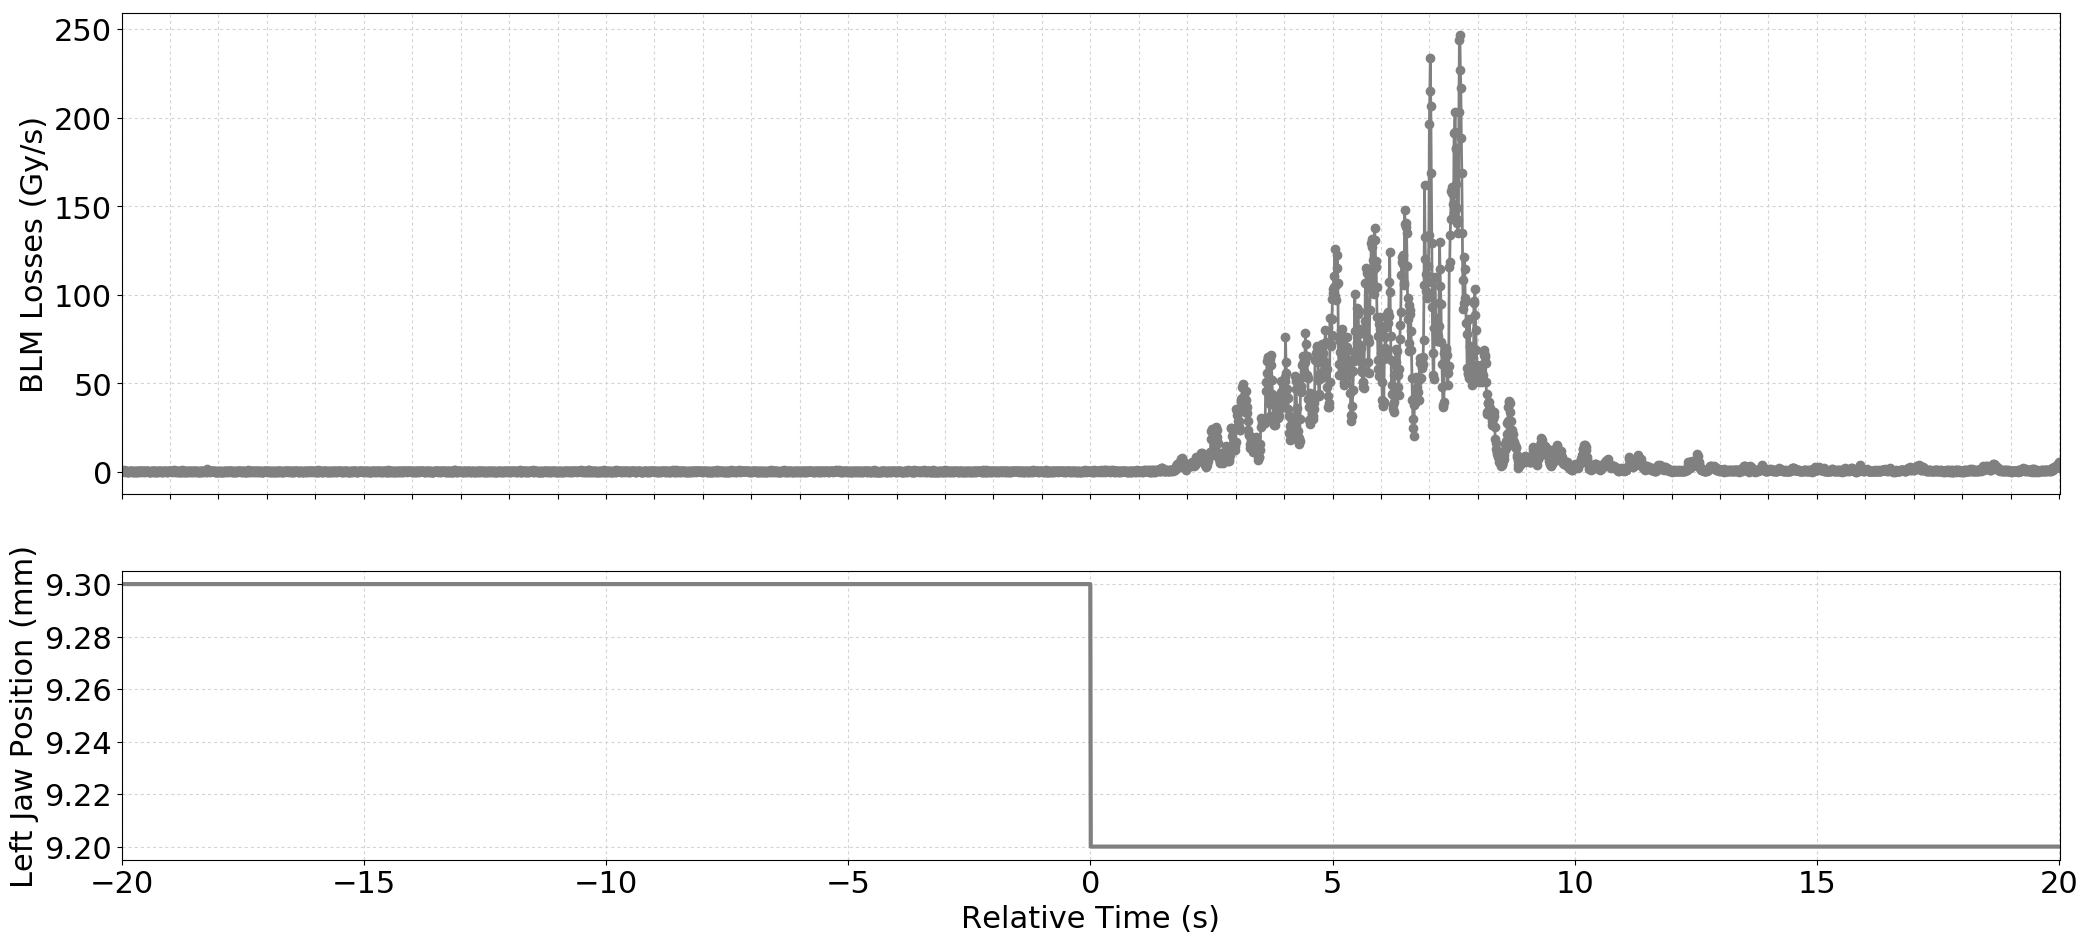

Data behind this chart, as committed beside it:
Timestamp, position, BLMTI.04R6.B1E11_TCSP.A4R6.B1
1493558927400, 9.3, 3.6200000000000004e-07
1493558927410, 9.3, 3.6200000000000004e-07
1493558927420, 9.3, 3.6200000000000004e-07
1493558927430, 9.3, 3.6200000000000004e-07
1493558927440, 9.3, 1.0859999999999999e-06
1493558927450, 9.3, 7.240000000000001e-07
1493558927460, 9.3, 0.0
1493558927470, 9.3, 3.6200000000000004e-07
1493558927480, 9.3, 3.6200000000000004e-07
1493558927490, 9.3, 3.6200000000000004e-07
1493558927500, 9.3, 7.240000000000001e-07
1493558927510, 9.3, 0.0
1493558927520, 9.3, 0.0
1493558927530, 9.3, 0.0
1493558927540, 9.3, 7.240000000000001e-07
1493558927550, 9.3, 0.0
1493558927560, 9.3, 3.6200000000000004e-07
1493558927570, 9.3, 3.6200000000000004e-07
1493558927580, 9.3, 3.6200000000000004e-07
1493558927590, 9.3, 3.6200000000000004e-07
1493558927600, 9.3, 3.6200000000000004e-07
1493558927610, 9.3, 0.0
1493558927620, 9.3, 7.240000000000001e-07
1493558927630, 9.3, 0.0
1493558927640, 9.3, 0.0
1493558927650, 9.3, 3.6200000000000004e-07
1493558927660, 9.3, 0.0
1493558927670, 9.3, 3.6200000000000004e-07
1493558927680, 9.3, 7.240000000000001e-07
1493558927690, 9.3, 0.0
1493558927700, 9.3, 0.0
1493558927710, 9.3, 3.6200000000000004e-07
1493558927720, 9.3, 0.0
1493558927730, 9.3, 7.240000000000001e-07
1493558927740, 9.3, 3.6200000000000004e-07
1493558927750, 9.3, 3.6200000000000004e-07
1493558927760, 9.3, 7.240000000000001e-07
1493558927770, 9.3, 0.0
1493558927780, 9.3, 3.6200000000000004e-07
1493558927790, 9.3, 7.240000000000001e-07
1493558927800, 9.3, 3.6200000000000004e-07
1493558927810, 9.3, 3.6200000000000004e-07
1493558927820, 9.3, 3.6200000000000004e-07
1493558927830, 9.3, 3.6200000000000004e-07
1493558927840, 9.3, 0.0
1493558927850, 9.3, 3.6200000000000004e-07
1493558927860, 9.3, 3.6200000000000004e-07
1493558927870, 9.3, 3.6200000000000004e-07
1493558927880, 9.3, 0.0
1493558927890, 9.3, 3.6200000000000004e-07
1493558927900, 9.3, 3.6200000000000004e-07
1493558927910, 9.3, 3.6200000000000004e-07
1493558927920, 9.3, 3.6200000000000004e-07
1493558927930, 9.3, 7.240000000000001e-07
1493558927940, 9.3, 3.6200000000000004e-07
1493558927950, 9.3, 0.0
1493558927960, 9.3, 0.0
1493558927970, 9.3, 0.0
1493558927980, 9.3, 0.0
1493558927990, 9.3, 3.6200000000000004e-07
... 3,941 more rows
